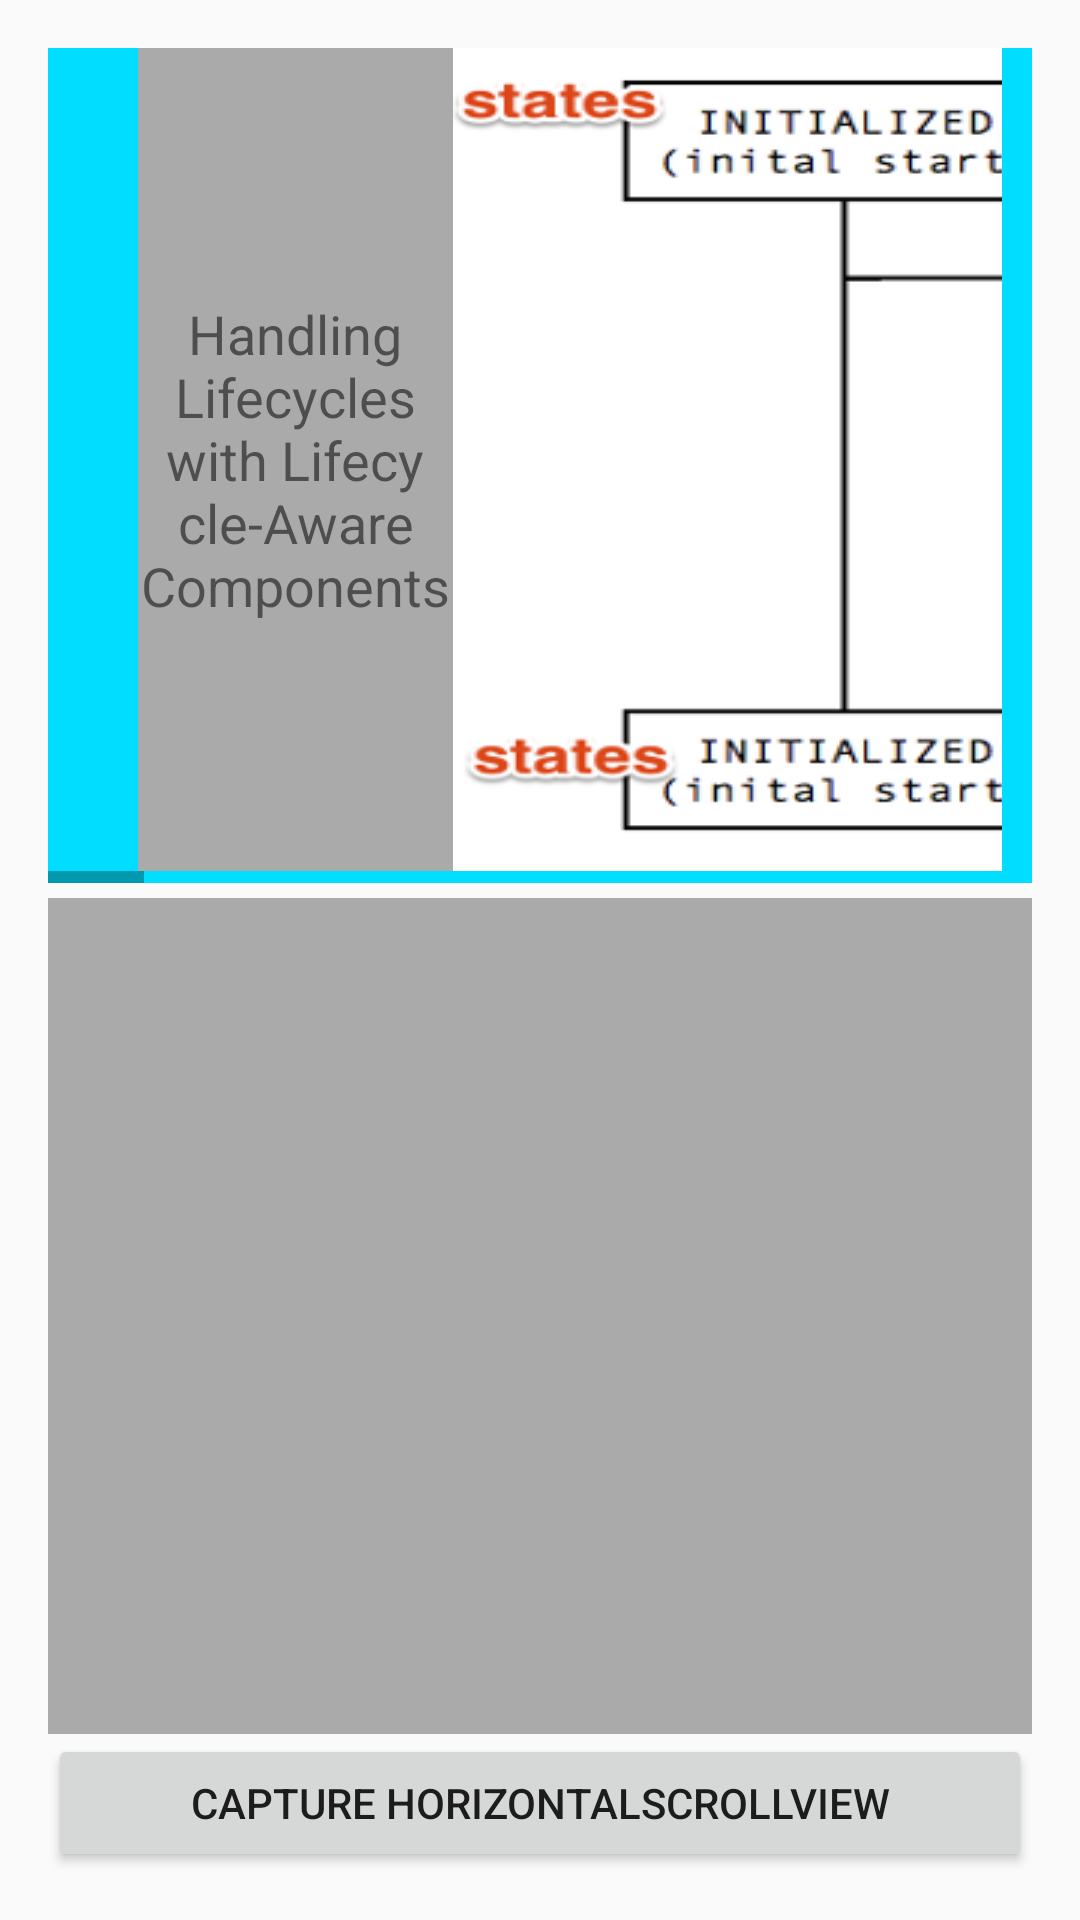

This screen was rendered from an Android layout file. Write that file and the resources it references.
<!-- AndroidManifest.xml: application theme AppTheme -->
<!-- res/layout/activity_horizontal_scroll_view.xml -->
<?xml version="1.0" encoding="utf-8"?>
<LinearLayout
    xmlns:android="http://schemas.android.com/apk/res/android"
    xmlns:tools="http://schemas.android.com/tools"
    android:layout_width="match_parent"
    android:layout_height="match_parent"
    android:orientation="vertical"
    android:padding="16dp"
    tools:context="com.hd.viewcapture.demo.ScrollViewActivity">

    <HorizontalScrollView
        android:id="@+id/horizontalScrollView"
        android:layout_width="match_parent"
        android:layout_height="0dp"
        android:layout_weight="3"
        android:paddingLeft="30dp"
        android:paddingRight="10dp"
        android:background="@android:color/holo_blue_bright"
        android:scrollbarStyle="outsideInset">

        <LinearLayout
            android:layout_width="wrap_content"
            android:layout_height="match_parent"
            android:orientation="horizontal">

            <TextView
                android:layout_width="wrap_content"
                android:layout_height="match_parent"
                android:background="@android:color/darker_gray"
                android:ems="5"
                android:gravity="center"
                android:text="Handling Lifecycles with Lifecycle-Aware Components"
                android:textSize="18sp"/>

            <ImageView
                android:layout_width="wrap_content"
                android:layout_height="match_parent"
                android:scaleType="fitXY"
                android:src="@drawable/lifecycle_states"/>

            <TextView
                android:layout_width="wrap_content"
                android:layout_height="match_parent"
                android:text="@string/scrollview_text"
                android:textSize="15sp"/>
        </LinearLayout>
    </HorizontalScrollView>

    <include layout="@layout/layout_image_capture"/>

    <Button
        android:id="@+id/captureHorizontalScrollView"
        android:layout_width="match_parent"
        android:layout_height="46dp"
        android:ems="1"
        android:onClick="capture"
        android:text="capture horizontalScrollView"/>
</LinearLayout>
<!-- res/layout/layout_image_capture.xml (included above) -->
<?xml version="1.0" encoding="utf-8"?>
<merge xmlns:android="http://schemas.android.com/apk/res/android"
              android:orientation="vertical"
              android:layout_width="match_parent"
              android:layout_height="match_parent">

    <ImageView
        android:id="@+id/ivView"
        android:layout_width="match_parent"
        android:layout_height="0dp"
        android:layout_marginTop="5dp"
        android:scaleType="fitCenter"
        android:onClick="lookCapture"
        android:background="@android:color/darker_gray"
        android:layout_weight="3"/>

</merge>
<!-- resources referenced by this layout -->
<resources>

</resources>
